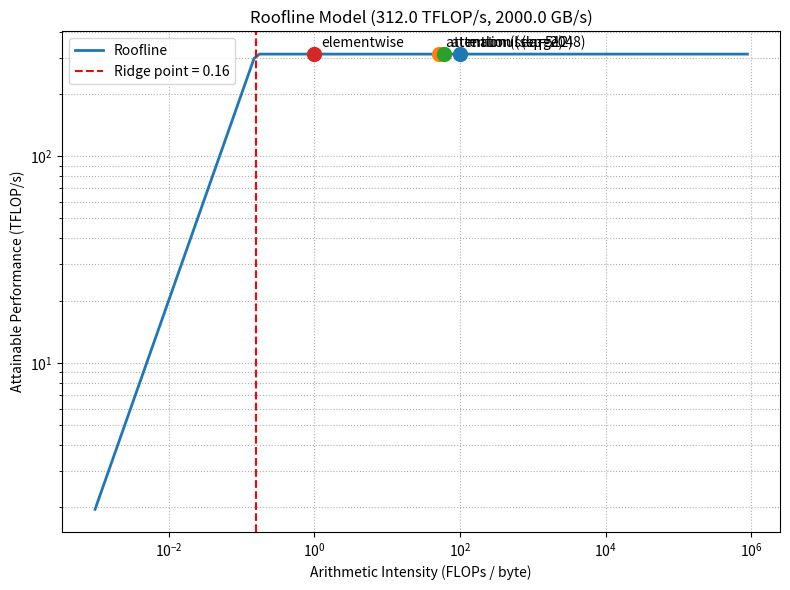

This chart was generated by the following Python code: (Note: this script raises an exception after producing the figure.)
"""Week 5 Lab 2: Roofline model plotter.

Given a GPU's peak compute (TFLOP/s) and memory bandwidth (GB/s), plot the
roofline and mark a few representative operations.
"""

from __future__ import annotations

import argparse
import math

import matplotlib.pyplot as plt


def roofline_peak_flops(arithmetic_intensity: float, peak_compute: float, bandwidth: float) -> float:
    """Return attainable TFLOP/s for a given arithmetic intensity."""
    return min(peak_compute, arithmetic_intensity * bandwidth)


def attention_intensity(
    batch: int,
    seq_len: int,
    d_model: int,
    num_heads: int,
    bytes_per_param: float = 2.0,
) -> float:
    """Estimate arithmetic intensity (FLOPs / byte) of standard attention.

    We count Q@K^T and softmax@V as the dominant terms and assume we read/write
    Q, K, V and the attention matrix once each.
    """
    d_head = d_model // num_heads
    # FLOPs: 2 * batch * num_heads * seq_len^2 * d_head (for QK^T + AV)
    flops = 2 * batch * num_heads * seq_len * seq_len * d_head * 2
    # Bytes: read Q, K, V; write attention + output
    bytes_moved = bytes_per_param * (3 * batch * seq_len * d_model + 2 * batch * num_heads * seq_len * seq_len + batch * seq_len * d_model)
    return flops / bytes_moved


def main() -> int:
    parser = argparse.ArgumentParser(description="Plot a roofline model")
    parser.add_argument("--peak_compute", type=float, default=312.0, help="Peak FP16/BF16 TFLOP/s")
    parser.add_argument("--bandwidth", type=float, default=2000.0, help="Memory bandwidth GB/s")
    parser.add_argument("--output", type=str, default="week05/roofline.png")
    args = parser.parse_args()

    # Ridge point
    ridge_intensity = args.peak_compute / args.bandwidth

    intensities = [2 ** (i / 4) for i in range(-40, 80)]
    peaks = [roofline_peak_flops(ai, args.peak_compute, args.bandwidth) for ai in intensities]

    # Example operations
    ops = {
        "matmul (large)": 100.0,
        "attention (seq=512)": attention_intensity(2, 512, 512, 8),
        "attention (seq=2048)": attention_intensity(2, 2048, 512, 8),
        "elementwise": 1.0,
    }

    plt.figure(figsize=(8, 6))
    plt.loglog(intensities, peaks, label="Roofline", linewidth=2)
    plt.axvline(ridge_intensity, color="red", linestyle="--", label=f"Ridge point = {ridge_intensity:.2f}")

    for name, ai in ops.items():
        peak = roofline_peak_flops(ai, args.peak_compute, args.bandwidth)
        plt.scatter([ai], [peak], s=100, zorder=5)
        plt.annotate(name, (ai, peak), textcoords="offset points", xytext=(5, 5))

    plt.xlabel("Arithmetic Intensity (FLOPs / byte)")
    plt.ylabel("Attainable Performance (TFLOP/s)")
    plt.title(f"Roofline Model ({args.peak_compute} TFLOP/s, {args.bandwidth} GB/s)")
    plt.grid(True, which="both", linestyle=":")
    plt.legend()
    plt.tight_layout()
    plt.savefig(args.output, dpi=150)
    print(f"Roofline plot saved to {args.output}")

    print("\nEstimated ridge point:", ridge_intensity)
    for name, ai in ops.items():
        peak = roofline_peak_flops(ai, args.peak_compute, args.bandwidth)
        bound = "compute-bound" if ai >= ridge_intensity else "memory-bound"
        print(f"  {name:25s}: AI={ai:8.2f}, {peak:7.2f} TFLOP/s ({bound})")

    return 0


if __name__ == "__main__":
    raise SystemExit(main())
